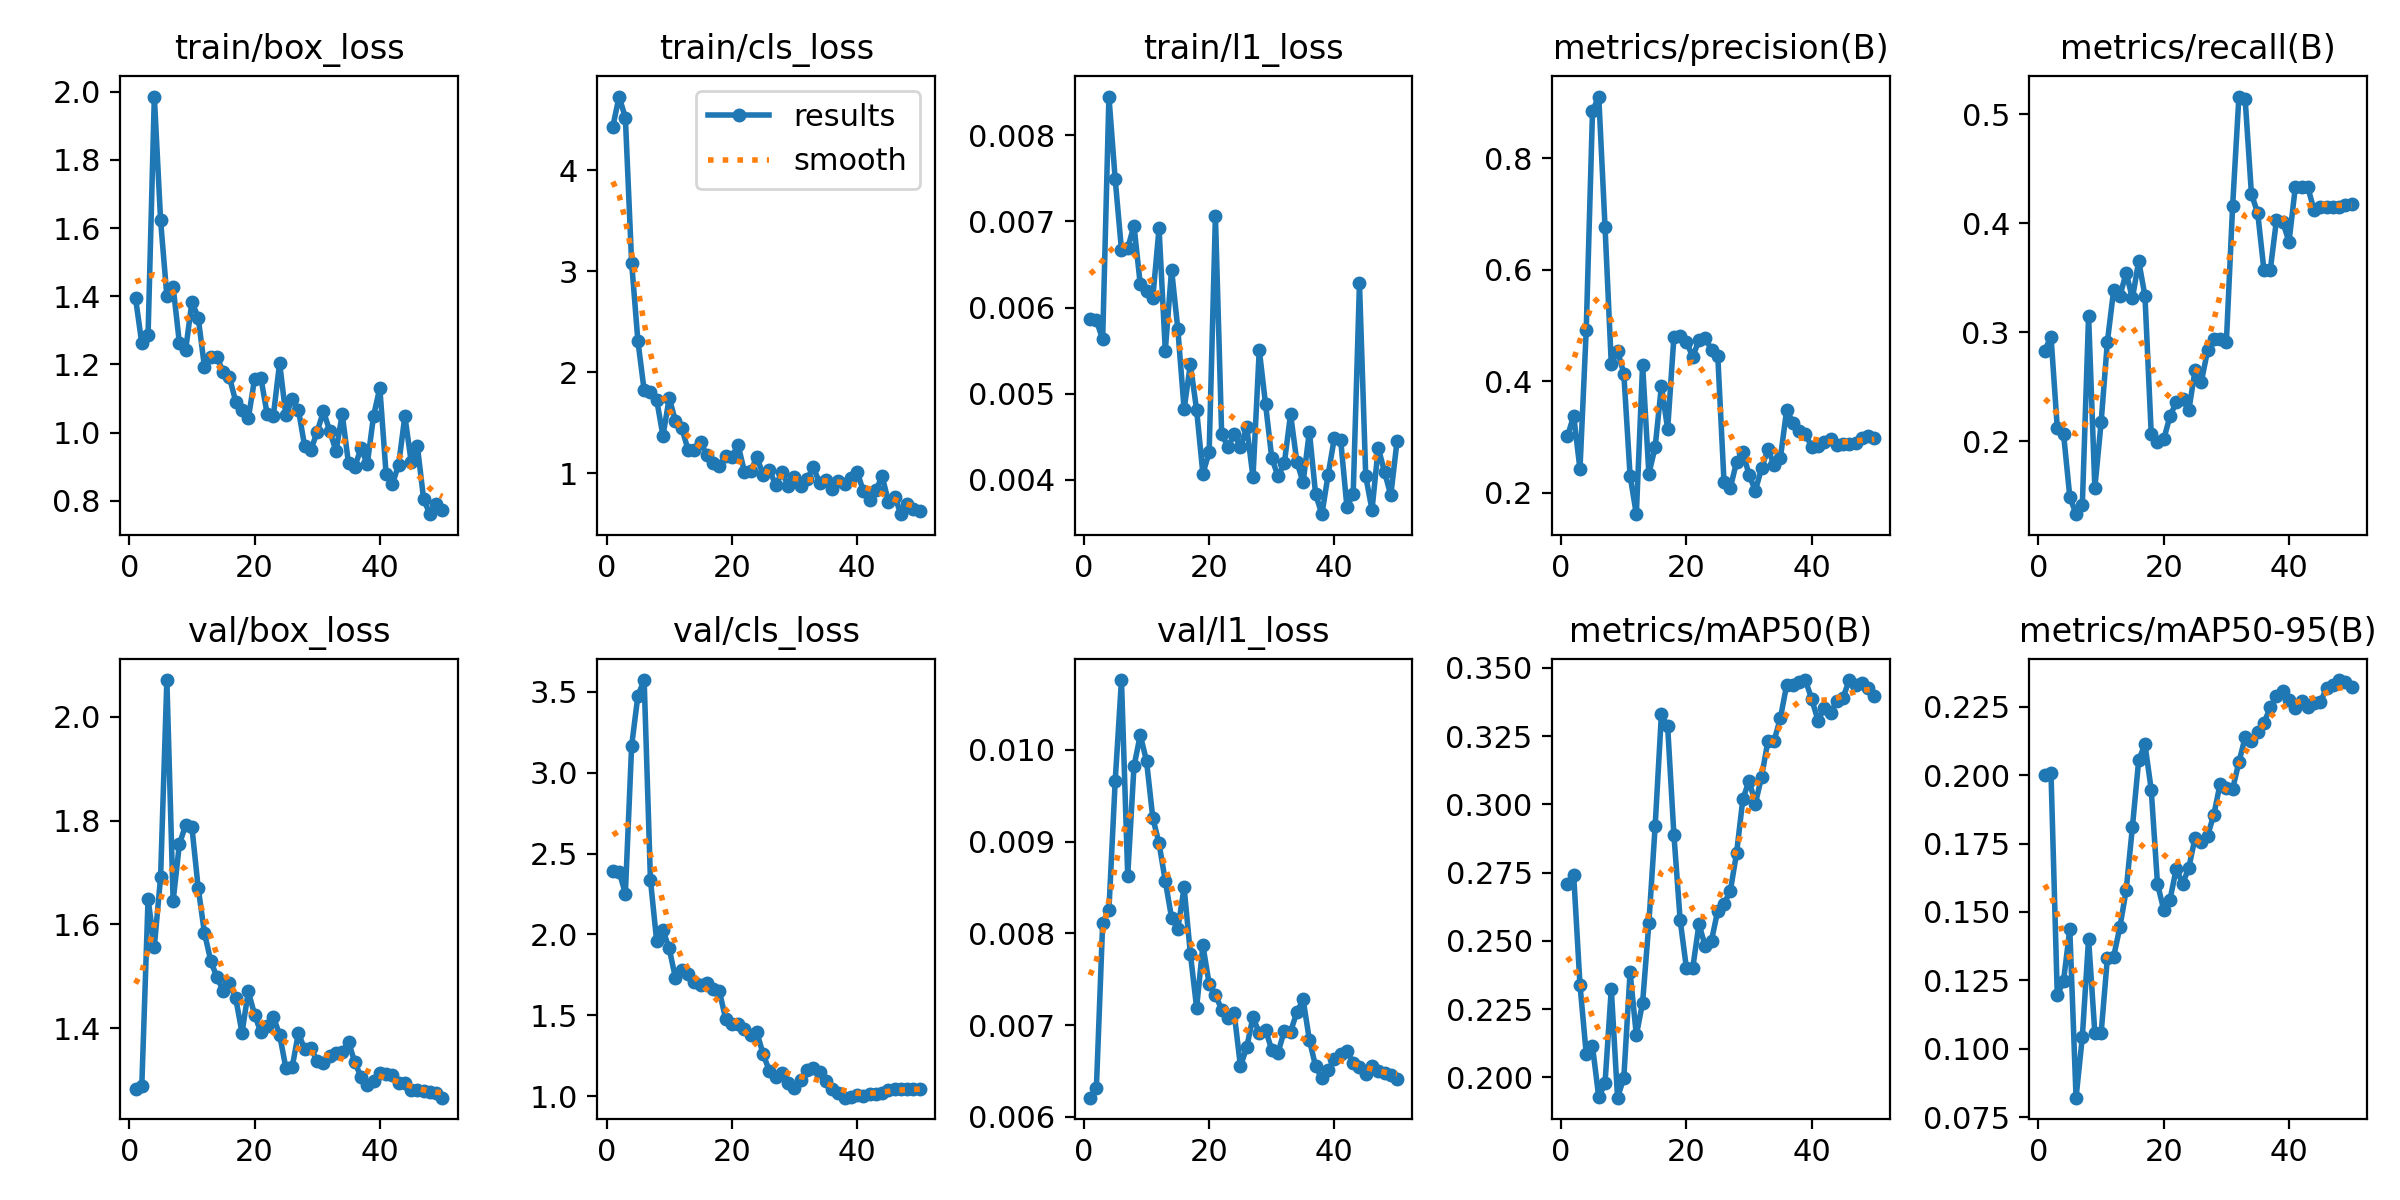

The file beside this chart, header and first rows:
epoch, time, train/box_loss, train/cls_loss, train/l1_loss, metrics/precision(B), metrics/recall(B), metrics/mAP50(B), metrics/mAP50-95(B), val/box_loss, val/cls_loss, val/l1_loss, lr/pg0, lr/pg1, lr/pg2
1, 6.397, 1.394, 4.435, 0.00587, 0.3012, 0.2832, 0.271, 0.2, 1.283, 2.391, 0.00621, 0.0002083, 0.0002083, 0.0002083
2, 7.77, 1.262, 4.733, 0.00585, 0.3377, 0.296, 0.274, 0.2008, 1.289, 2.389, 0.00632, 0.0006126, 0.0006126, 0.0006126
3, 9.021, 1.286, 4.522, 0.00563, 0.2421, 0.2122, 0.234, 0.1195, 1.649, 2.253, 0.00811, 0.001, 0.001, 0.001
4, 10.36, 1.986, 3.086, 0.00845, 0.4921, 0.2069, 0.2086, 0.1249, 1.557, 3.166, 0.00826, 0.001176, 0.001176, 0.001176
5, 11.62, 1.623, 2.309, 0.00749, 0.8847, 0.1489, 0.2114, 0.1437, 1.691, 3.477, 0.00966, 0.001151, 0.001151, 0.001151
6, 13.62, 1.4, 1.819, 0.00667, 0.911, 0.133, 0.1928, 0.08213, 2.071, 3.574, 0.01076, 0.001126, 0.001126, 0.001126
7, 15.02, 1.429, 1.802, 0.00669, 0.6774, 0.141, 0.1978, 0.1043, 1.645, 2.338, 0.00863, 0.001102, 0.001102, 0.001102
8, 16.82, 1.263, 1.725, 0.00695, 0.4306, 0.3153, 0.2324, 0.1402, 1.755, 1.957, 0.00982, 0.001077, 0.001077, 0.001077
9, 18.34, 1.243, 1.369, 0.00627, 0.4548, 0.1571, 0.1926, 0.1057, 1.791, 2.025, 0.01016, 0.001052, 0.001052, 0.001052
10, 19.57, 1.384, 1.743, 0.00619, 0.4138, 0.2172, 0.1998, 0.1057, 1.787, 1.913, 0.00988, 0.001027, 0.001027, 0.001027
11, 20.83, 1.338, 1.516, 0.00611, 0.2306, 0.2911, 0.2386, 0.1331, 1.67, 1.729, 0.00926, 0.001002, 0.001002, 0.001002
12, 22.07, 1.193, 1.446, 0.00692, 0.1613, 0.3385, 0.2155, 0.1337, 1.584, 1.783, 0.00898, 0.0009778, 0.0009778, 0.0009778
13, 23.33, 1.221, 1.232, 0.0055, 0.4298, 0.3332, 0.2274, 0.1445, 1.53, 1.757, 0.00857, 0.000953, 0.000953, 0.000953
14, 24.88, 1.221, 1.226, 0.00644, 0.2338, 0.3544, 0.2565, 0.158, 1.498, 1.706, 0.00817, 0.0009283, 0.0009283, 0.0009283
15, 26.2, 1.178, 1.308, 0.00575, 0.2814, 0.3309, 0.2919, 0.1811, 1.472, 1.69, 0.00805, 0.0009035, 0.0009035, 0.0009035
16, 27.45, 1.162, 1.176, 0.00482, 0.3911, 0.3654, 0.333, 0.2055, 1.487, 1.698, 0.0085, 0.0008787, 0.0008787, 0.0008787
17, 29.35, 1.091, 1.101, 0.00534, 0.3141, 0.3332, 0.3286, 0.2113, 1.457, 1.66, 0.00778, 0.000854, 0.000854, 0.000854
18, 31.99, 1.067, 1.072, 0.00481, 0.48, 0.207, 0.2888, 0.1947, 1.391, 1.65, 0.00719, 0.0008293, 0.0008293, 0.0008293
19, 33.21, 1.041, 1.165, 0.00407, 0.4818, 0.199, 0.2575, 0.1603, 1.471, 1.48, 0.00787, 0.0008045, 0.0008045, 0.0008045
20, 34.42, 1.156, 1.161, 0.00432, 0.4712, 0.2017, 0.24, 0.1507, 1.426, 1.444, 0.00745, 0.0007797, 0.0007797, 0.0007797
21, 35.69, 1.161, 1.277, 0.00706, 0.4433, 0.223, 0.24, 0.1545, 1.392, 1.447, 0.00733, 0.000755, 0.000755, 0.000755
22, 36.9, 1.056, 1.015, 0.00453, 0.4742, 0.2358, 0.2561, 0.1658, 1.405, 1.413, 0.00717, 0.0007302, 0.0007302, 0.0007302
23, 38.13, 1.049, 1.019, 0.00438, 0.4784, 0.2385, 0.2482, 0.1603, 1.422, 1.378, 0.00708, 0.0007055, 0.0007055, 0.0007055
24, 39.33, 1.204, 1.16, 0.00453, 0.4555, 0.2283, 0.2501, 0.1661, 1.388, 1.393, 0.00713, 0.0006808, 0.0006808, 0.0006808
25, 40.53, 1.051, 0.9761, 0.00438, 0.4458, 0.2651, 0.2611, 0.1772, 1.324, 1.259, 0.00655, 0.000656, 0.000656, 0.000656
26, 42.03, 1.098, 1.033, 0.00461, 0.2184, 0.2544, 0.2637, 0.1755, 1.324, 1.155, 0.00676, 0.0006312, 0.0006312, 0.0006312
27, 43.76, 1.068, 0.8791, 0.00403, 0.2084, 0.2832, 0.2682, 0.1778, 1.391, 1.115, 0.00709, 0.0006065, 0.0006065, 0.0006065
28, 45.31, 0.9597, 1.006, 0.00551, 0.255, 0.2941, 0.2821, 0.1856, 1.359, 1.145, 0.00691, 0.0005818, 0.0005818, 0.0005818
29, 46.52, 0.9485, 0.8746, 0.00488, 0.2731, 0.2934, 0.3018, 0.1968, 1.361, 1.081, 0.00695, 0.000557, 0.000557, 0.000557
30, 47.74, 1.003, 0.9582, 0.00425, 0.2317, 0.2912, 0.3088, 0.1955, 1.337, 1.053, 0.00673, 0.0005322, 0.0005322, 0.0005322
31, 48.95, 1.062, 0.873, 0.00404, 0.2036, 0.4162, 0.3003, 0.195, 1.334, 1.099, 0.0067, 0.0005075, 0.0005075, 0.0005075
32, 50.13, 1.005, 0.9382, 0.00419, 0.244, 0.5162, 0.3101, 0.2048, 1.347, 1.16, 0.00694, 0.0004827, 0.0004827, 0.0004827
33, 51.35, 0.9457, 1.057, 0.00476, 0.2776, 0.5136, 0.3232, 0.2138, 1.352, 1.176, 0.00693, 0.000458, 0.000458, 0.000458
34, 52.64, 1.054, 0.9042, 0.00421, 0.2499, 0.4266, 0.3234, 0.2124, 1.354, 1.15, 0.00714, 0.0004332, 0.0004332, 0.0004332
35, 53.84, 0.9096, 0.928, 0.00397, 0.2622, 0.4094, 0.3316, 0.2158, 1.374, 1.093, 0.00728, 0.0004085, 0.0004085, 0.0004085
36, 55.64, 0.8999, 0.8384, 0.00456, 0.3485, 0.3567, 0.3438, 0.219, 1.334, 1.045, 0.00684, 0.0003837, 0.0003837, 0.0003837
37, 57.38, 0.9537, 0.9243, 0.00383, 0.3257, 0.3567, 0.3436, 0.2248, 1.307, 1.018, 0.00655, 0.000359, 0.000359, 0.000359
38, 58.98, 0.908, 0.8862, 0.0036, 0.3113, 0.4031, 0.3449, 0.2287, 1.29, 0.99, 0.00642, 0.0003343, 0.0003343, 0.0003343
39, 60.24, 1.049, 0.9484, 0.00406, 0.3054, 0.4011, 0.3455, 0.2307, 1.299, 0.9969, 0.00651, 0.0003095, 0.0003095, 0.0003095
40, 61.5, 1.131, 1.013, 0.00449, 0.2819, 0.3829, 0.3386, 0.2273, 1.314, 1.006, 0.00663, 0.0002848, 0.0002848, 0.0002848
41, 63.97, 0.879, 0.8206, 0.00446, 0.284, 0.4329, 0.3307, 0.2245, 1.311, 1.003, 0.00669, 0.00026, 0.00026, 0.00026
42, 65.77, 0.8488, 0.7371, 0.00368, 0.2904, 0.4329, 0.3354, 0.227, 1.309, 1.011, 0.00672, 0.0002352, 0.0002352, 0.0002352
43, 67.1, 0.9052, 0.8315, 0.00384, 0.2955, 0.4329, 0.3336, 0.2251, 1.295, 1.015, 0.00659, 0.0002105, 0.0002105, 0.0002105
44, 68.28, 1.048, 0.967, 0.00628, 0.2853, 0.4121, 0.3378, 0.2265, 1.295, 1.02, 0.00654, 0.0001857, 0.0001857, 0.0001857
45, 70.05, 0.9147, 0.7152, 0.00404, 0.2873, 0.4147, 0.3391, 0.2267, 1.282, 1.038, 0.00647, 0.000161, 0.000161, 0.000161
46, 71.75, 0.9592, 0.7656, 0.00365, 0.2877, 0.4147, 0.3456, 0.2317, 1.282, 1.041, 0.00655, 0.0001363, 0.0001363, 0.0001363
47, 73.02, 0.8038, 0.5919, 0.00437, 0.2885, 0.4147, 0.3438, 0.2328, 1.278, 1.046, 0.0065, 0.0001115, 0.0001115, 0.0001115
48, 74.26, 0.7605, 0.6885, 0.00409, 0.2978, 0.4147, 0.3443, 0.2347, 1.277, 1.045, 0.00648, 8.675e-05, 8.675e-05, 8.675e-05
49, 75.61, 0.7909, 0.6468, 0.00382, 0.3013, 0.4165, 0.3428, 0.2341, 1.276, 1.042, 0.00646, 6.2e-05, 6.2e-05, 6.2e-05
50, 76.78, 0.7721, 0.62, 0.00445, 0.2981, 0.4174, 0.3397, 0.2321, 1.266, 1.046, 0.00641, 3.725e-05, 3.725e-05, 3.725e-05
